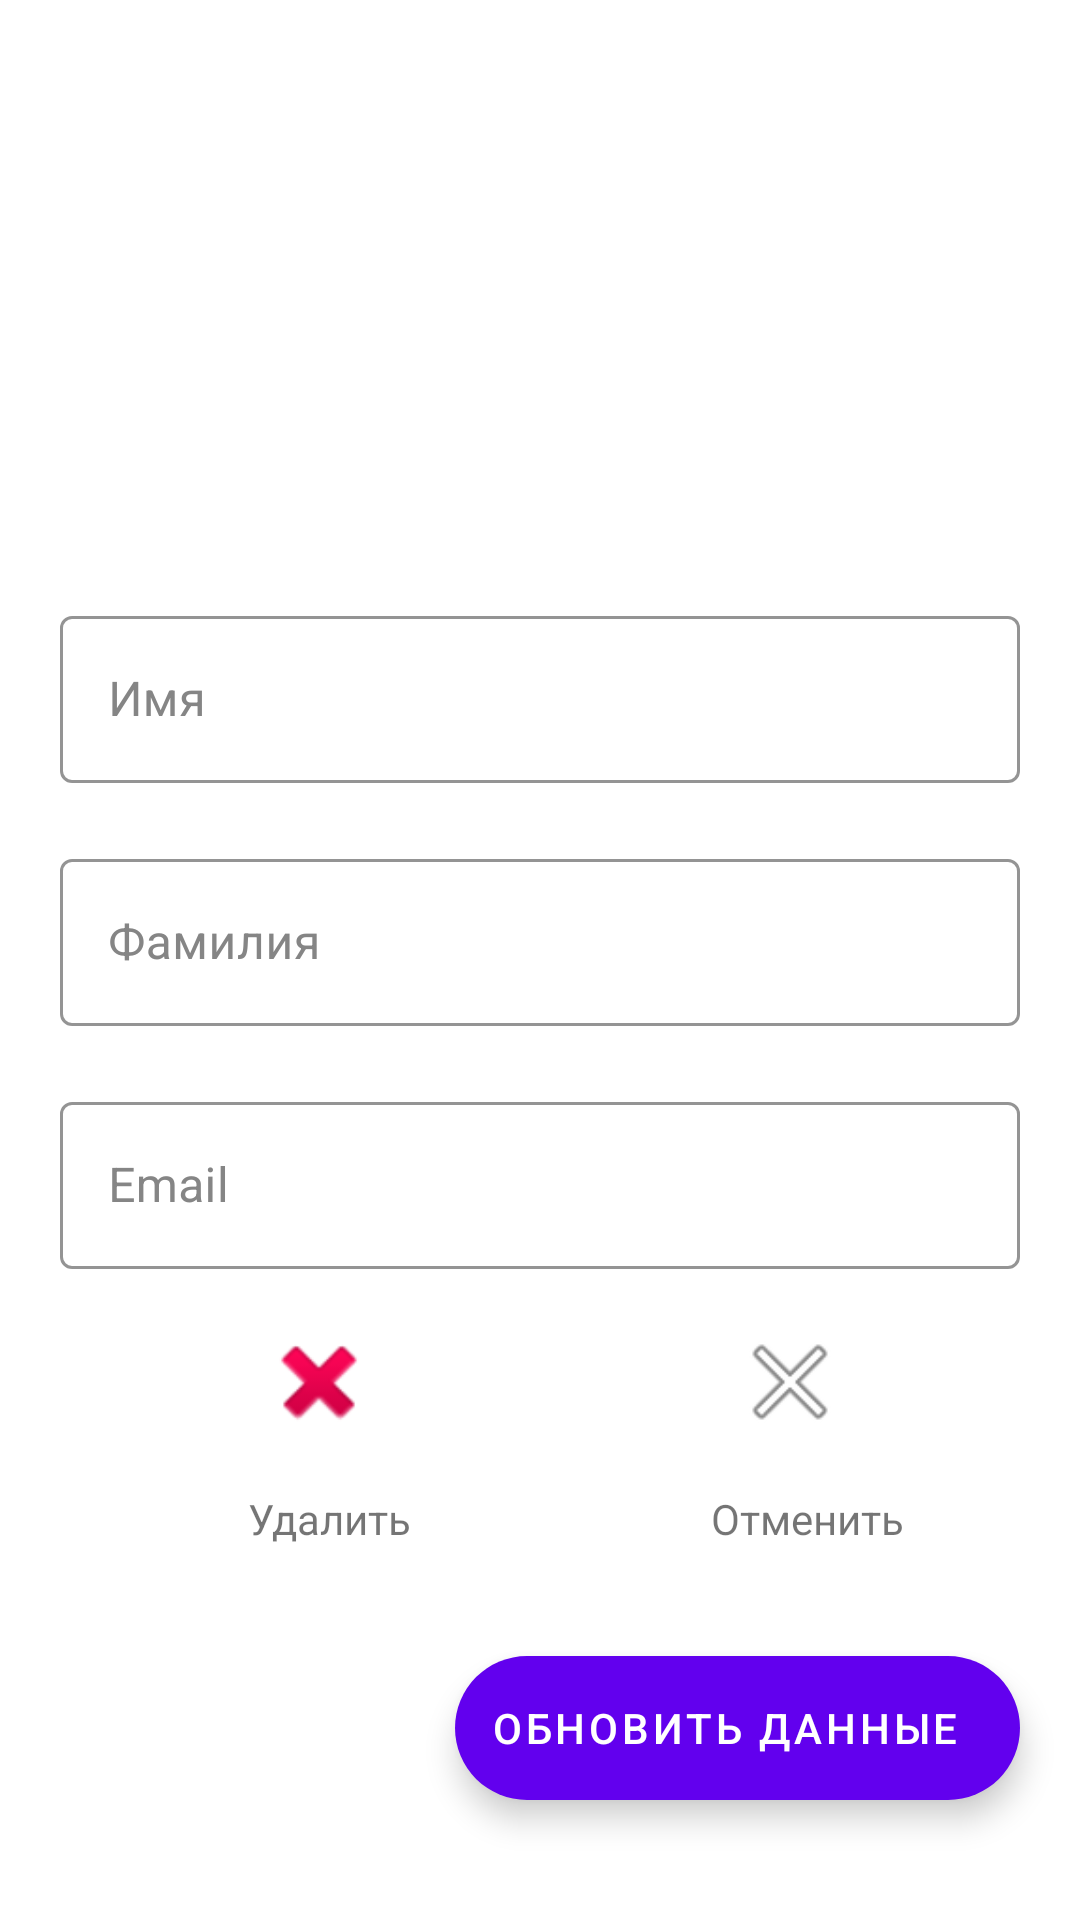

Layout XML and referenced resources for this Android screen:
<!-- AndroidManifest.xml: application theme Theme.AjaxTest -->
<!-- res/layout/fragment_details.xml -->
<?xml version="1.0" encoding="utf-8"?>
<androidx.constraintlayout.widget.ConstraintLayout xmlns:android="http://schemas.android.com/apk/res/android"
    xmlns:app="http://schemas.android.com/apk/res-auto"
    android:layout_width="match_parent"
    android:layout_height="match_parent">

    <androidx.appcompat.widget.AppCompatImageView
        android:id="@+id/fragment_details_pic"
        android:layout_width="0dp"
        android:layout_height="200dp"
        app:layout_constraintEnd_toEndOf="parent"
        app:layout_constraintStart_toStartOf="parent"
        app:layout_constraintTop_toTopOf="parent" />


    <com.google.android.material.textfield.TextInputLayout
        android:id="@+id/fragment_details_tiy"
        style="@style/Widget.MaterialComponents.TextInputLayout.OutlinedBox"
        android:layout_width="match_parent"
        android:layout_height="wrap_content"
        android:layout_marginTop="@dimen/_40sdp"
        android:hint="Имя"
        android:textColorHint="@color/lightText"
        app:boxStrokeColor="@color/backgroundSec"
        android:layout_marginStart="20dp"
        android:layout_marginEnd="20dp"
        app:boxStrokeWidth="1dp"
        app:hintTextColor="@color/lightText"
        app:layout_constraintEnd_toEndOf="parent"
        app:layout_constraintStart_toStartOf="parent"
        app:layout_constraintTop_toBottomOf="@+id/fragment_details_pic">

        <com.google.android.material.textfield.TextInputEditText
            android:id="@+id/fragment_details_name"
            android:layout_width="match_parent"
            android:textColor="@color/text"
            android:layout_height="wrap_content"
            android:inputType="textPersonName" />

    </com.google.android.material.textfield.TextInputLayout>

    <com.google.android.material.textfield.TextInputLayout
        android:id="@+id/fragment_details_last_tiy"
        style="@style/Widget.MaterialComponents.TextInputLayout.OutlinedBox"
        android:layout_width="match_parent"
        android:layout_height="wrap_content"
        android:layout_marginTop="20dp"
        android:hint="Фамилия"
        android:textColorHint="@color/lightText"
        app:boxStrokeColor="@color/backgroundSec"
        android:layout_marginStart="20dp"
        android:layout_marginEnd="20dp"
        app:boxStrokeWidth="1dp"
        app:hintTextColor="@color/lightText"
        app:layout_constraintEnd_toEndOf="parent"
        app:layout_constraintStart_toStartOf="parent"
        app:layout_constraintTop_toBottomOf="@+id/fragment_details_tiy">

        <com.google.android.material.textfield.TextInputEditText
            android:id="@+id/fragment_details_lastname"
            android:layout_width="match_parent"
            android:textColor="@color/text"
            android:layout_height="wrap_content"
            android:inputType="textPersonName" />

    </com.google.android.material.textfield.TextInputLayout>

    <com.google.android.material.textfield.TextInputLayout
        android:id="@+id/fragment_details_email_tiy"
        style="@style/Widget.MaterialComponents.TextInputLayout.OutlinedBox"
        android:layout_width="match_parent"
        android:layout_height="wrap_content"
        android:hint="Email"
        android:layout_marginTop="20dp"
        android:layout_marginStart="20dp"
        android:layout_marginEnd="20dp"
        android:textColorHint="@color/lightText"
        app:boxStrokeColor="@color/backgroundSec"
        app:boxStrokeWidth="1dp"
        app:hintTextColor="@color/lightText"
        app:layout_constraintEnd_toEndOf="parent"
        app:layout_constraintStart_toStartOf="parent"
        app:layout_constraintTop_toBottomOf="@+id/fragment_details_last_tiy">

        <com.google.android.material.textfield.TextInputEditText
            android:id="@+id/fragment_details_email"
            android:layout_width="match_parent"
            android:textColor="@color/text"
            android:layout_height="wrap_content"
            android:inputType="phone" />

    </com.google.android.material.textfield.TextInputLayout>


    <ImageView
        android:id="@+id/fragment_details_delete"
        android:layout_width="40dp"
        android:layout_height="40dp"
        android:src="@android:drawable/ic_delete"
        app:layout_constraintEnd_toEndOf="parent"
        app:layout_constraintHorizontal_bias="0.27"
        app:layout_constraintStart_toStartOf="parent"
        app:layout_constraintTop_toTopOf="@+id/fragment_details_cancel" />

    <TextView
        android:id="@+id/fragment_details_delete_text"
        android:layout_width="wrap_content"
        android:layout_height="wrap_content"
        android:layout_marginTop="16dp"
        android:text="Удалить"
        app:layout_constraintEnd_toEndOf="@+id/fragment_details_delete"
        app:layout_constraintHorizontal_bias="0.27"
        app:layout_constraintStart_toStartOf="@+id/fragment_details_delete"
        app:layout_constraintTop_toBottomOf="@+id/fragment_details_delete" />

    <ImageView
        android:id="@+id/fragment_details_cancel"
        android:layout_width="40dp"
        android:layout_height="40dp"
        android:src="@android:drawable/ic_menu_close_clear_cancel"
        app:layout_constraintBottom_toBottomOf="parent"
        app:layout_constraintEnd_toEndOf="parent"
        app:layout_constraintHorizontal_bias="0.76"
        app:layout_constraintStart_toStartOf="parent"
        app:layout_constraintTop_toBottomOf="@+id/fragment_details_email_tiy"
        app:layout_constraintVertical_bias="0.100000024" />

    <TextView
        android:id="@+id/fragment_details_cancel_text"
        android:layout_width="wrap_content"
        android:layout_height="wrap_content"
        android:layout_marginTop="16dp"
        android:text="Отменить"
        app:layout_constraintEnd_toEndOf="@+id/fragment_details_cancel"
        app:layout_constraintHorizontal_bias="0.27"
        app:layout_constraintStart_toStartOf="@+id/fragment_details_cancel"
        app:layout_constraintTop_toBottomOf="@+id/fragment_details_cancel" />

    <com.google.android.material.floatingactionbutton.ExtendedFloatingActionButton
        android:id="@+id/fragment_details_update"
        android:layout_width="wrap_content"
        android:layout_height="wrap_content"
        android:layout_gravity="end|bottom"
        android:layout_marginEnd="20dp"
        android:layout_marginBottom="40dp"
        android:scaleType="center"
        android:text="Обновить данные"
        android:textColor="@color/white"
        app:backgroundTint="@color/purple_500"
        app:elevation="10dp"
        app:iconTint="@color/primary"
        app:layout_constraintBottom_toBottomOf="parent"
        app:layout_constraintEnd_toEndOf="parent"
        app:rippleColor="@color/colorPrimaryDark"
        app:tint="@null" />

</androidx.constraintlayout.widget.ConstraintLayout>
<!-- resources referenced by this layout -->
<resources>
  <color name="backgroundSec">#1F000000</color>
  <color name="colorPrimaryDark">@color/backgroundSec</color>
  <color name="lightText">#858585</color>
  <color name="primary">#FFFFFF</color>
  <color name="purple_500">#FF6200EE</color>
  <color name="text">#2A2A2A</color>
  <color name="white">#FFFFFFFF</color>
  <style name="Theme.AjaxTest" parent="Theme.MaterialComponents.DayNight.NoActionBar">
          
          <item name="colorPrimary">@color/purple_500</item>
          <item name="colorPrimaryVariant">@color/purple_700</item>
          <item name="colorOnPrimary">@color/white</item>
          
          <item name="colorSecondary">@color/teal_200</item>
          <item name="colorSecondaryVariant">@color/teal_700</item>
          <item name="colorOnSecondary">@color/black</item>
          
          <item name="android:statusBarColor" tools:targetApi="l">?attr/colorPrimaryVariant</item>
          
      </style>
  <color name="purple_700">#FF3700B3</color>
  <color name="teal_200">#FF03DAC5</color>
  <color name="teal_700">#FF018786</color>
  <color name="black">#FF000000</color>
</resources>
